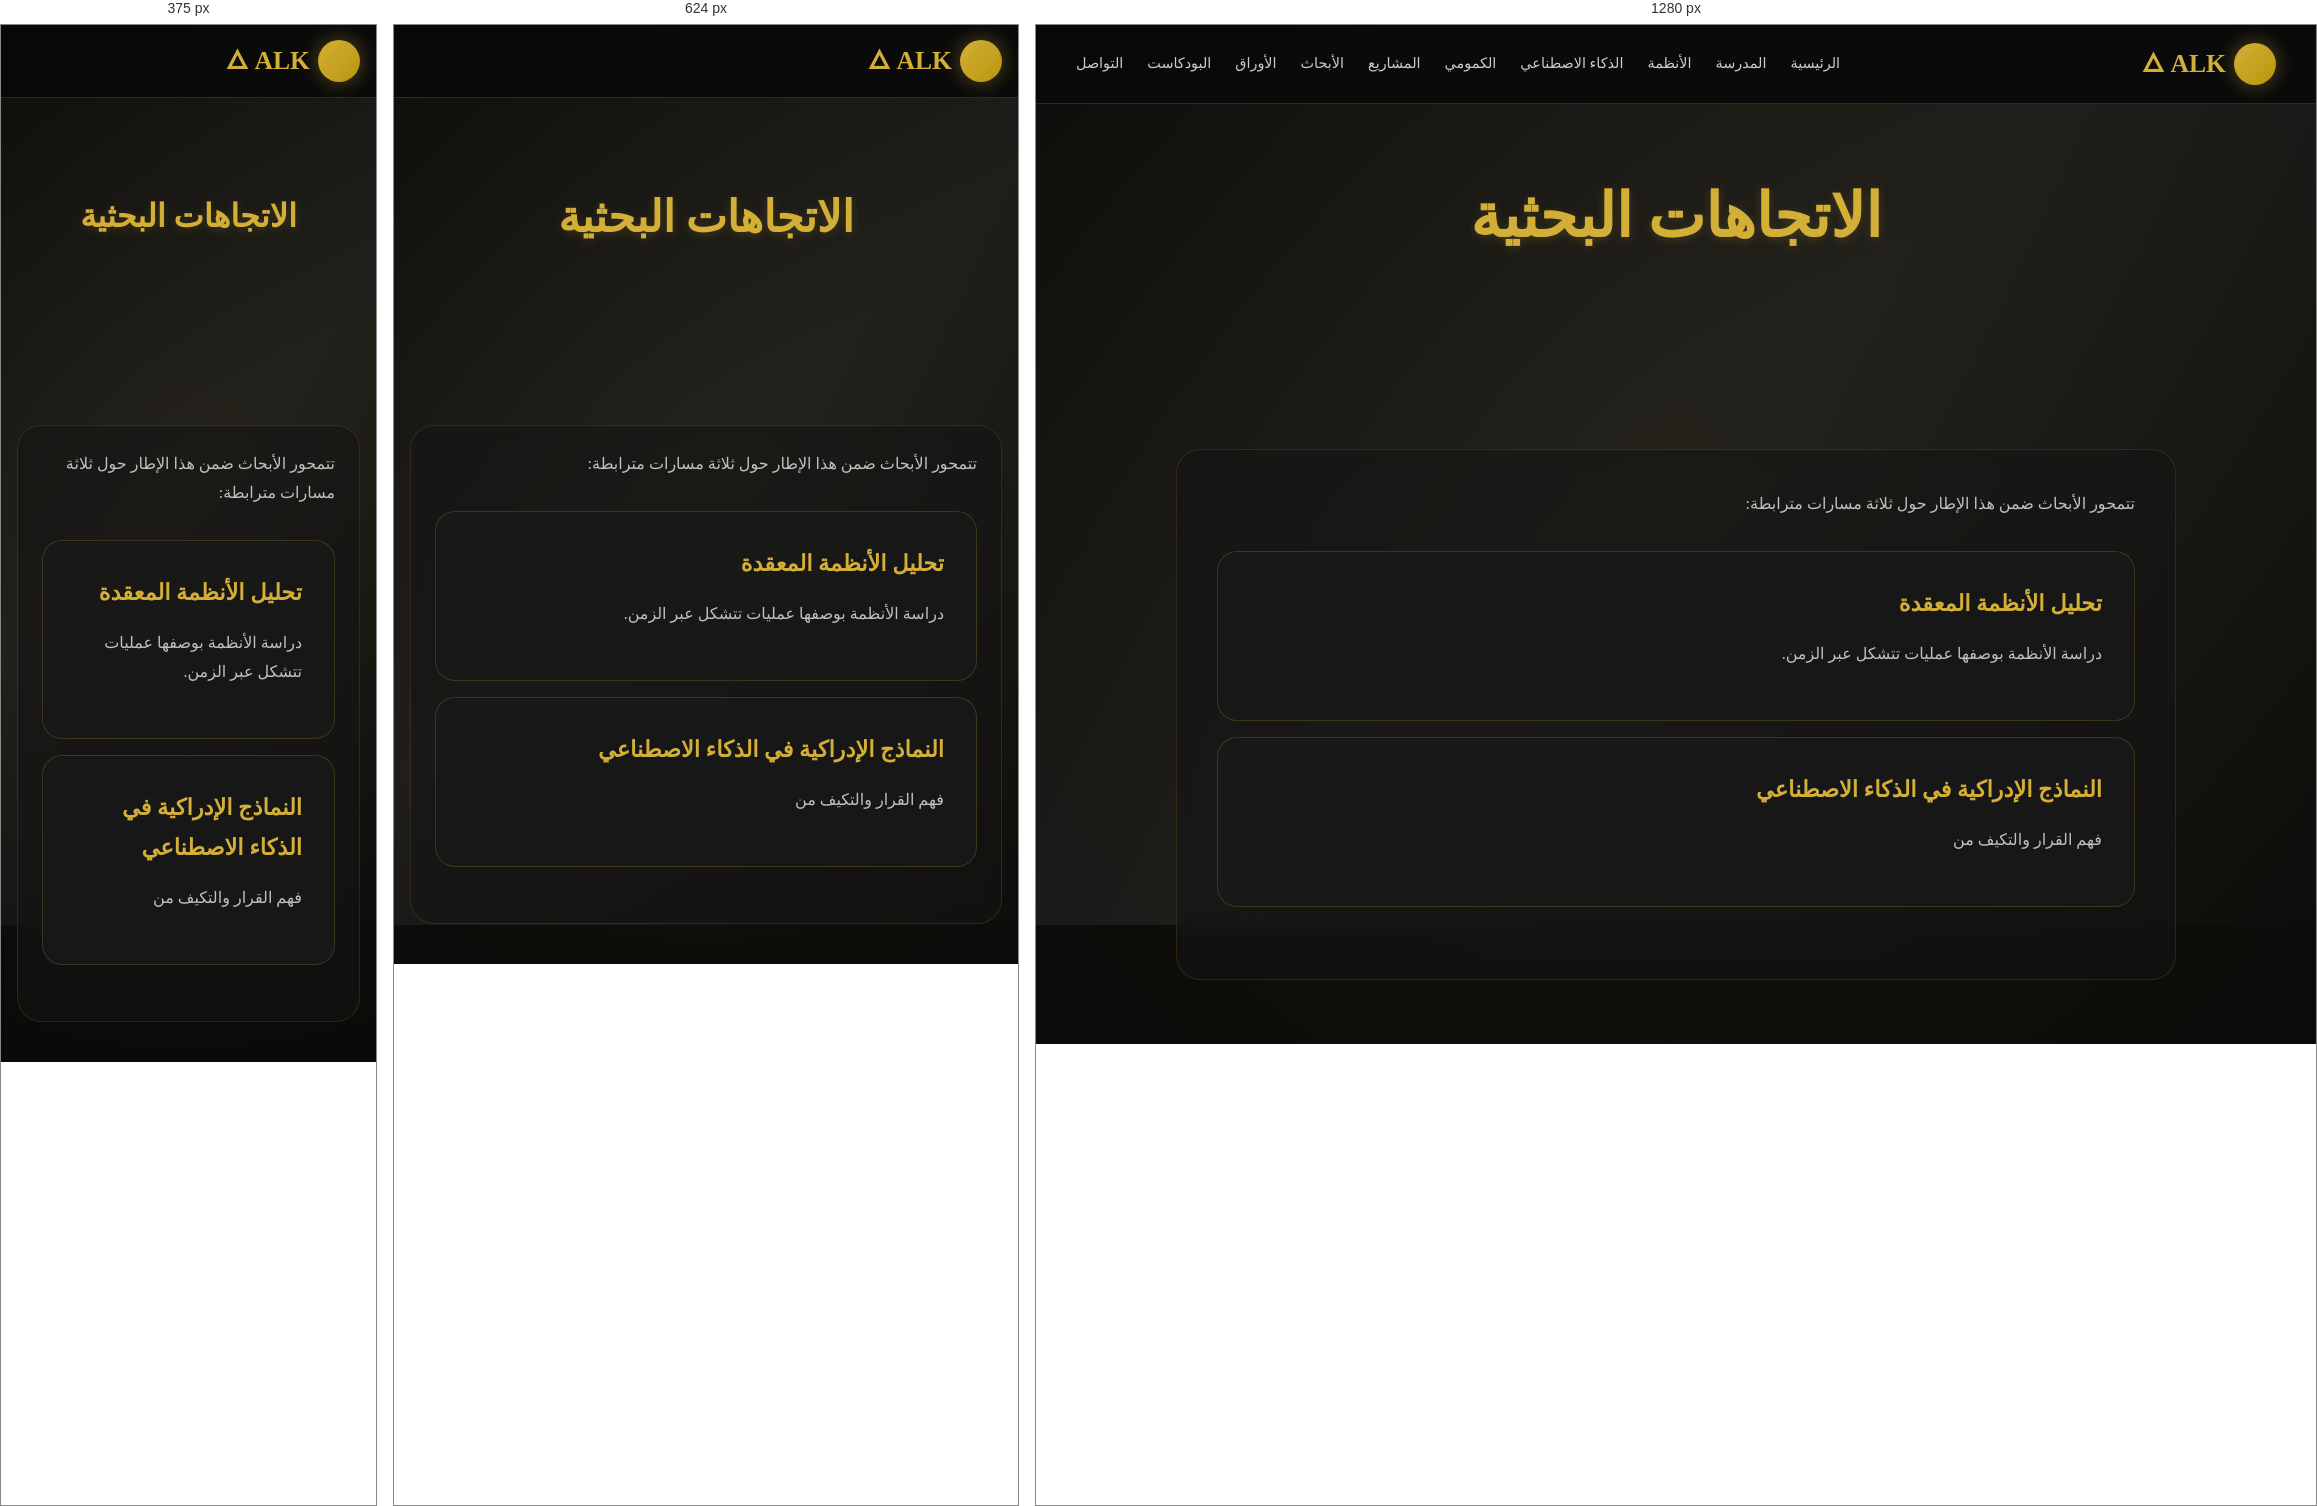
Rendered at 375 px, 624 px and 1280 px, left to right.

<!-- file: research.html -->
<!DOCTYPE html>
<html lang="ar" dir="rtl">
<head>
  <meta charset="UTF-8">
  <meta name="viewport" content="width=device-width, initial-scale=1.0">
  <title>مدرسة الوعي المتكامل – الاتجاهات البحثية</title>
  <link href="https://fonts.googleapis.com/css2?family=Amiri:ital,wght@0,400;0,700;1,400;1,700&display=swap" rel="stylesheet">
  <link rel="stylesheet" href="https://cdnjs.cloudflare.com/ajax/libs/font-awesome/6.5.1/css/all.min.css">
  <link rel="stylesheet" href="style.css">
</head>
<body>
  <div class="animated-bg"></div>
  <div class="progress-bar" id="progressBar"></div>

  <header class="site-header" id="header">
    <div class="logo">
      <div class="pulse-icon"><i class="fas fa-brain"></i></div>
      <span>ALK 🜂</span>
    </div>
    <div class="nav-controls">
      <nav class="main-nav">
        <a href="index.html">الرئيسية</a>
        <a href="school.html">المدرسة</a>
        <a href="analysis.html">الأنظمة</a>
        <a href="ai.html">الذكاء الاصطناعي</a>
        <a href="Quantum.html">الكمومي</a>
        <a href="Projects.html">المشاريع</a>
        <a href="research.html">الأبحاث</a>
        <a href="papers.html">الأوراق</a>
        <a href="Podcast.html">البودكاست</a>
        <a href="contact.html">التواصل</a>
      </nav>
    </div>
  </header>

  <main>
    <section class="hero" style="min-height: 40vh;">
      <div class="hero-content">
        <h1>الاتجاهات البحثية</h1>
      </div>
    </section>

    <section class="section">
      <div class="container glass-card">
        <p>تتمحور الأبحاث ضمن هذا الإطار حول ثلاثة مسارات مترابطة:</p>
        
        <div style="margin: 2rem 0;">
          <div class="card" style="margin-bottom: 1rem;">
            <h3><i class="fas fa-cogs" style="color: #d4af37;"></i> تحليل الأنظمة المعقدة</h3>
            <p>دراسة الأنظمة بوصفها عمليات تتشكل عبر الزمن.</p>
          </div>
          <div class="card" style="margin-bottom: 1rem;">
            <h3><i class="fas fa-robot" style="color: #d4af37;"></i> النماذج الإدراكية في الذكاء الاصطناعي</h3>
            <p>فهم القرار والتكيف من


/* @media block from style.css */
@media (max-width: 768px) {
  body {
    font-size: 16px;
  }
  .site-header {
    padding: 0.8rem 1rem;
  }
  .main-nav {
    display: none;
  }
  .nav-controls {
    gap: 1rem;
  }
  .hero {
    padding: 6rem 1rem 3rem;
    min-height: 50vh;
  }
  .section {
    padding: 2.5rem 1rem;
  }
  .glass-card {
    padding: 1.5rem;
  }
}

/* @media block from style.css */
@media (max-width: 480px) {
  .links a {
    width: 100%;
    text-align: center;
  }
}